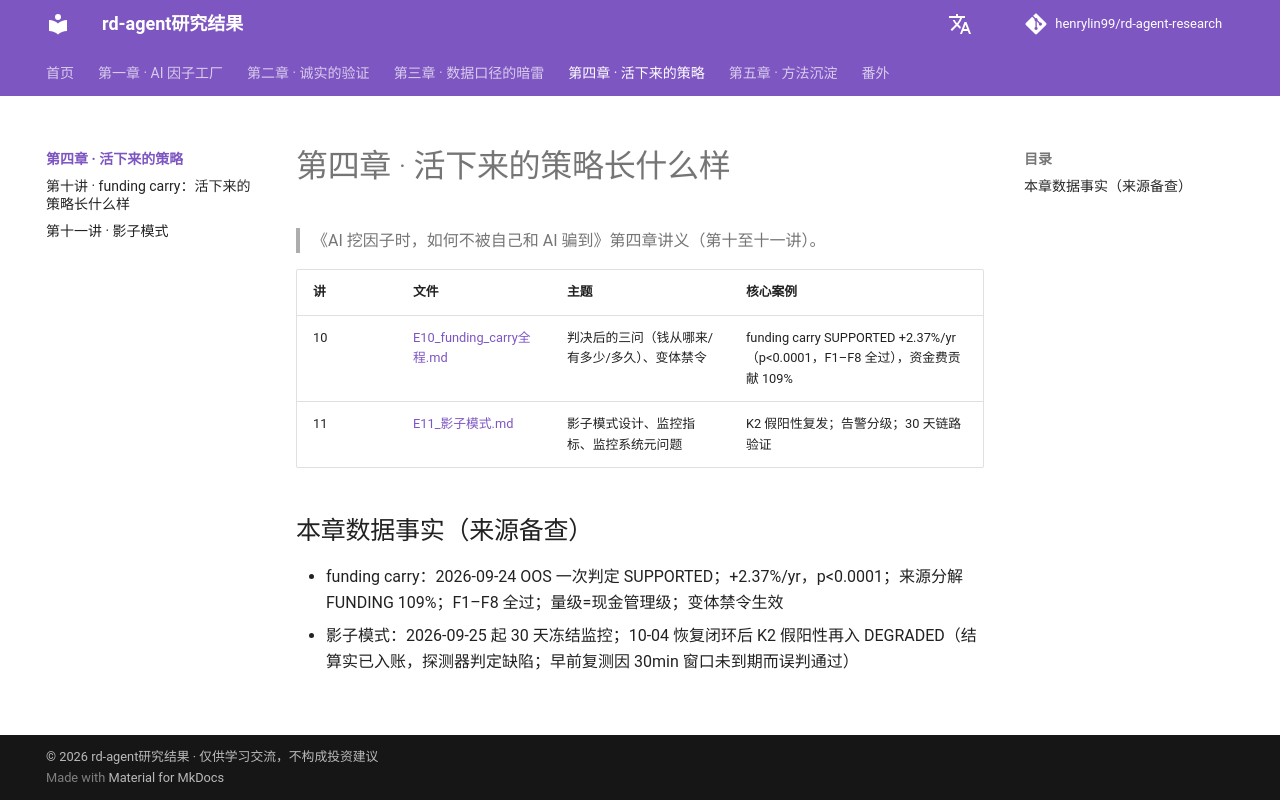

repository: henrylin99/rd-agent-research · page: ch04_survivor/index.html · generator: mkdocs

# 第四章 · 活下来的策略长什么样

> 《AI 挖因子时，如何不被自己和 AI 骗到》第四章讲义（第十至十一讲）。

| 讲 | 文件 | 主题 | 核心案例 |
|---|---|---|---|
| 10 | [E10_funding_carry全程.md](E10_funding_carry全程.md) | 判决后的三问（钱从哪来/有多少/多久）、变体禁令 | funding carry SUPPORTED +2.37%/yr（p<0.0001，F1–F8 全过），资金费贡献 109% |
| 11 | [E11_影子模式.md](E11_影子模式.md) | 影子模式设计、监控指标、监控系统元问题 | K2 假阳性复发；告警分级；30 天链路验证 |

## 本章数据事实（来源备查）

- funding carry：2026-09-24 OOS 一次判定 SUPPORTED；+2.37%/yr，p<0.0001；来源分解 FUNDING 109%；F1–F8 全过；量级=现金管理级；变体禁令生效
- 影子模式：2026-09-25 起 30 天冻结监控；10-04 恢复闭环后 K2 假阳性再入 DEGRADED（结算实已入账，探测器判定缺陷；早前复测因 30min 窗口未到期而误判通过）
